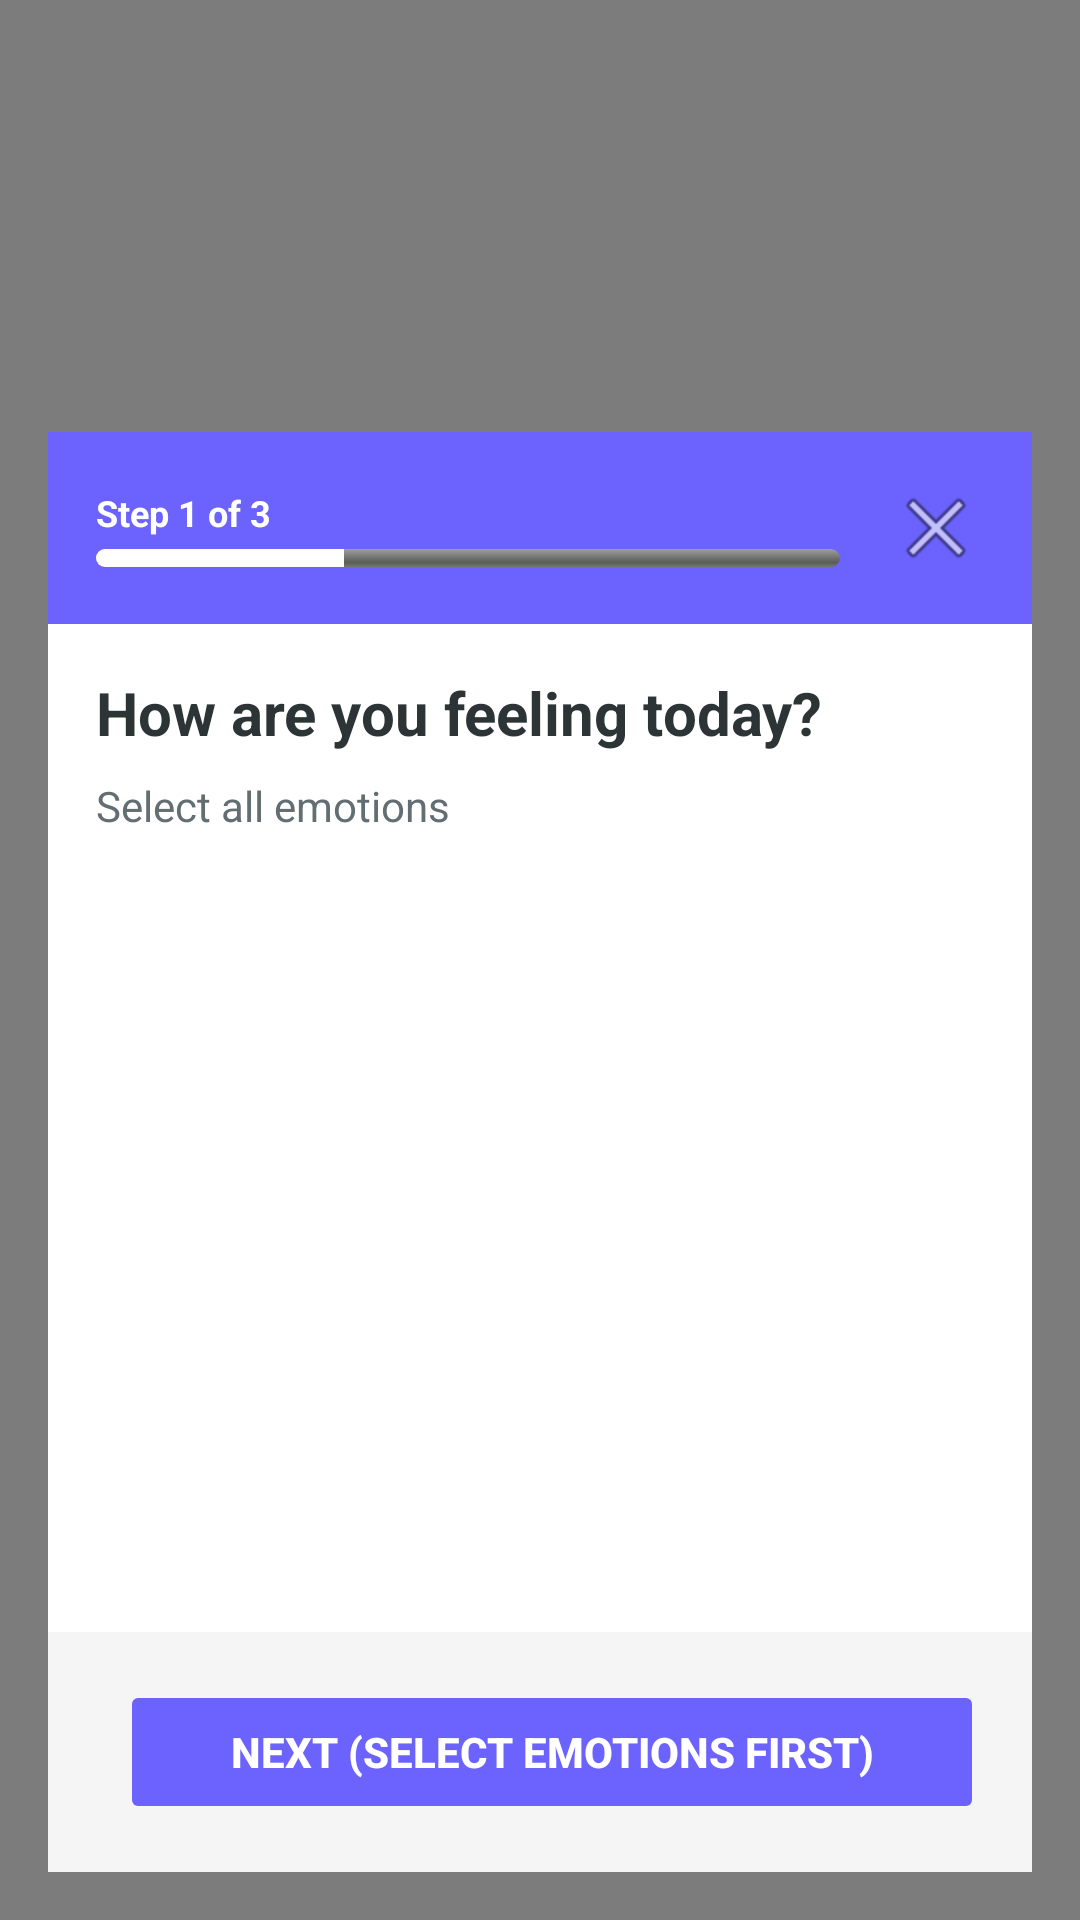

This screen was rendered from an Android layout file. Write that file and the resources it references.
<!-- AndroidManifest.xml: application theme Theme.MPIP -->
<!-- res/layout/fragment_daily_questionnaire.xml -->
<?xml version="1.0" encoding="utf-8"?>
<FrameLayout xmlns:android="http://schemas.android.com/apk/res/android"
    xmlns:app="http://schemas.android.com/apk/res-auto"
    android:layout_width="match_parent"
    android:layout_height="match_parent"
    android:background="#80000000">

    <LinearLayout
        android:layout_width="match_parent"
        android:layout_height="wrap_content"
        android:layout_gravity="bottom"
        android:layout_margin="16dp"
        android:background="@android:color/white"
        android:orientation="vertical">

        <LinearLayout
            android:layout_width="match_parent"
            android:layout_height="wrap_content"
            android:background="#6C63FF"
            android:gravity="center_vertical"
            android:orientation="horizontal"
            android:padding="16dp">

            <LinearLayout
                android:layout_width="0dp"
                android:layout_height="wrap_content"
                android:layout_weight="1"
                android:orientation="vertical">

                <TextView
                    android:id="@+id/step_indicator"
                    android:layout_width="wrap_content"
                    android:layout_height="wrap_content"
                    android:layout_marginBottom="4dp"
                    android:text="Step 1 of 3"
                    android:textColor="@android:color/white"
                    android:textSize="12sp"
                    android:textStyle="bold" />

                <ProgressBar
                    android:id="@+id/step_progress"
                    style="@android:style/Widget.ProgressBar.Horizontal"
                    android:layout_width="match_parent"
                    android:layout_height="6dp"
                    android:max="3"
                    android:progress="1"
                    android:progressTint="@android:color/white" />

            </LinearLayout>

            <ImageButton
                android:id="@+id/close_button"
                android:layout_width="32dp"
                android:layout_height="32dp"
                android:layout_marginStart="16dp"
                android:background="?android:attr/selectableItemBackgroundBorderless"
                android:contentDescription="Close"
                android:src="@android:drawable/ic_menu_close_clear_cancel"
                app:tint="@android:color/white" />

        </LinearLayout>

        <LinearLayout
            android:layout_width="match_parent"
            android:layout_height="wrap_content"
            android:orientation="vertical"
            android:padding="16dp">

            <TextView
                android:id="@+id/question_title"
                android:layout_width="match_parent"
                android:layout_height="wrap_content"
                android:layout_marginBottom="8dp"
                android:text="How are you feeling today?"
                android:textColor="#2D3436"
                android:textSize="20sp"
                android:textStyle="bold" />

            <TextView
                android:id="@+id/question_subtitle"
                android:layout_width="match_parent"
                android:layout_height="wrap_content"
                android:text="Select all emotions"
                android:textColor="#636E72"
                android:textSize="14sp" />

        </LinearLayout>

        <LinearLayout
            android:id="@+id/content_container"
            android:layout_width="match_parent"
            android:layout_height="250dp"
            android:orientation="vertical" />

        <LinearLayout
            android:layout_width="match_parent"
            android:layout_height="wrap_content"
            android:background="#F5F5F5"
            android:gravity="center"
            android:orientation="horizontal"
            android:padding="16dp">

            <Button
                android:id="@+id/back_button"
                android:layout_width="0dp"
                android:layout_height="48dp"
                android:layout_marginEnd="8dp"
                android:layout_weight="1"
                android:backgroundTint="#636E72"
                android:text="Back"
                android:textColor="@android:color/white"
                android:visibility="gone" />

            <Button
                android:id="@+id/next_button"
                android:layout_width="0dp"
                android:layout_height="48dp"
                android:layout_marginStart="8dp"
                android:layout_weight="2"
                android:backgroundTint="#6C63FF"
                android:enabled="false"
                android:text="Next (Select emotions first)"
                android:textColor="@android:color/white"
                android:textStyle="bold" />

        </LinearLayout>

    </LinearLayout>

</FrameLayout>
<!-- resources referenced by this layout -->
<resources>
  <style name="Theme.MPIP" parent="android:Theme.Material.Light.NoActionBar" />
</resources>
